The GitHub repository yurigalindo/meteoroCNN contains a labelled image folder "DadosWeird" with 2 categories: meteoros, not meteors. Examples follow, each with its label.

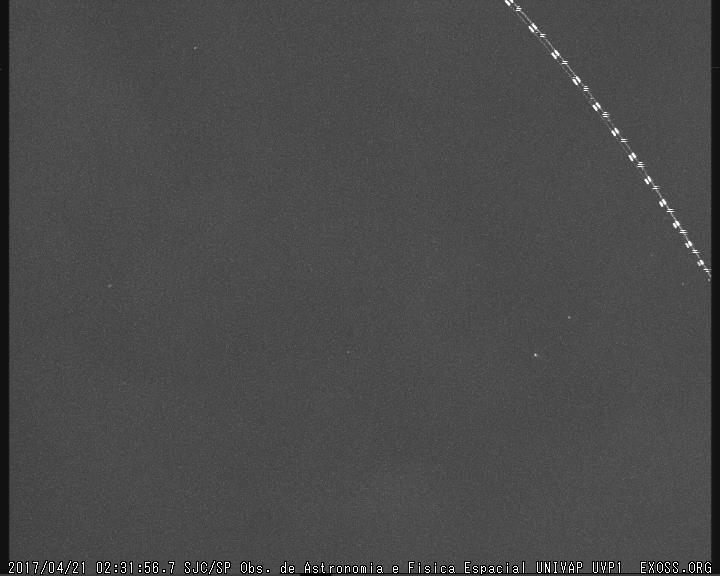
Label: not meteors

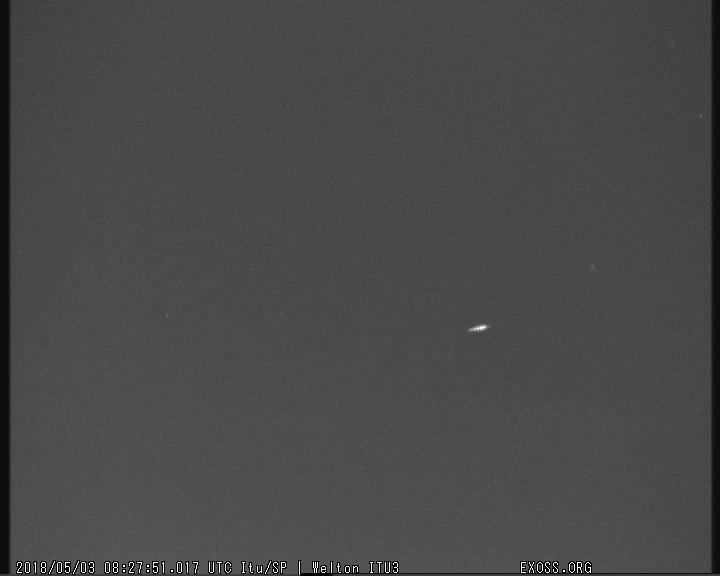
Label: meteoros

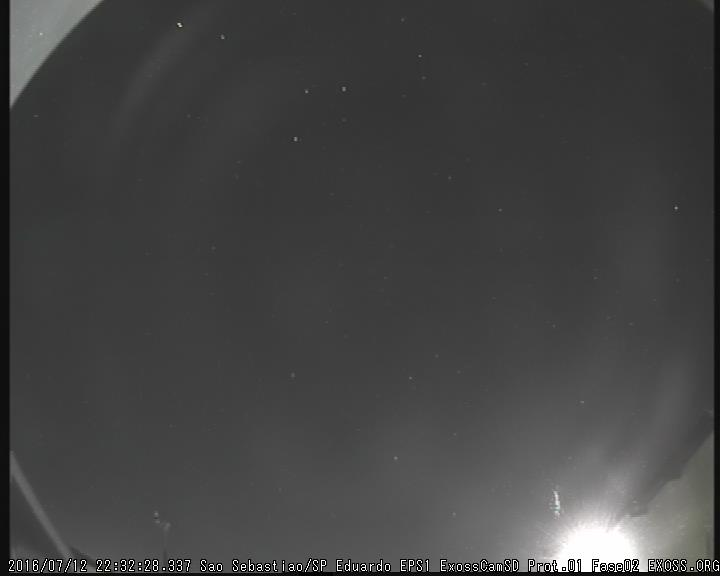
Label: not meteors

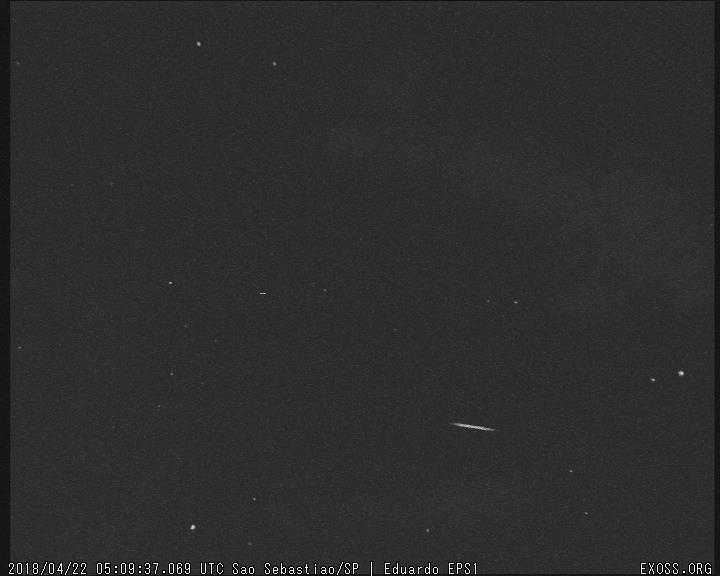
Label: meteoros

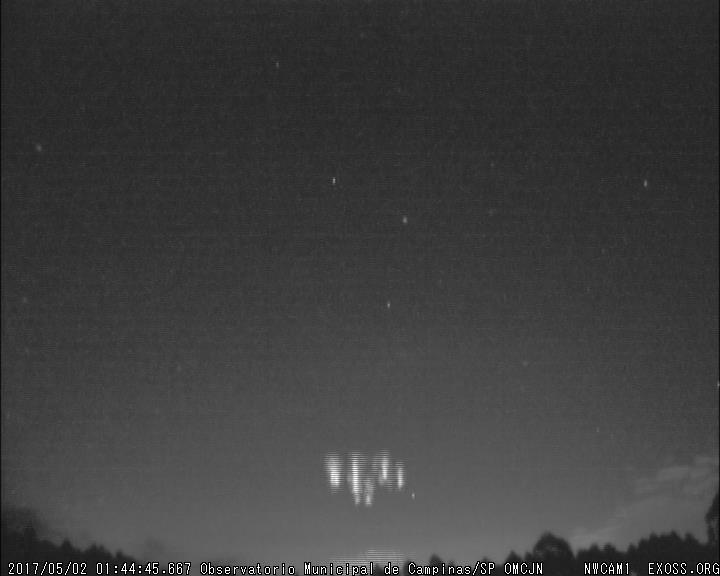
Label: not meteors

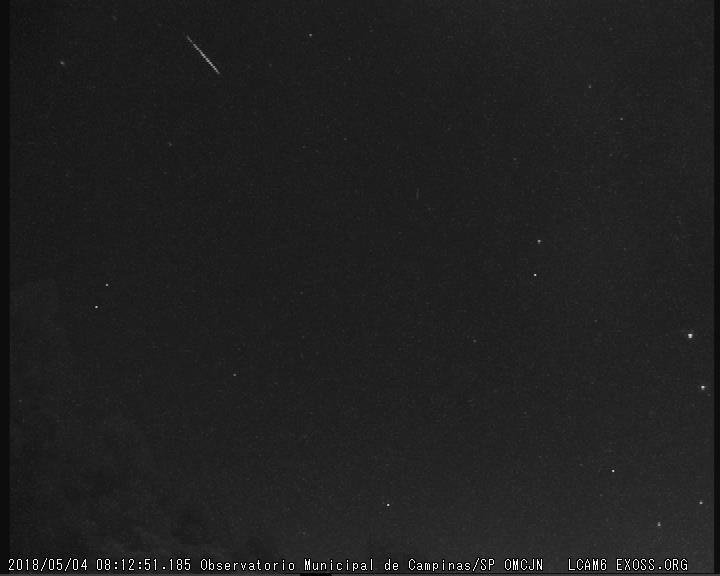
Label: meteoros
